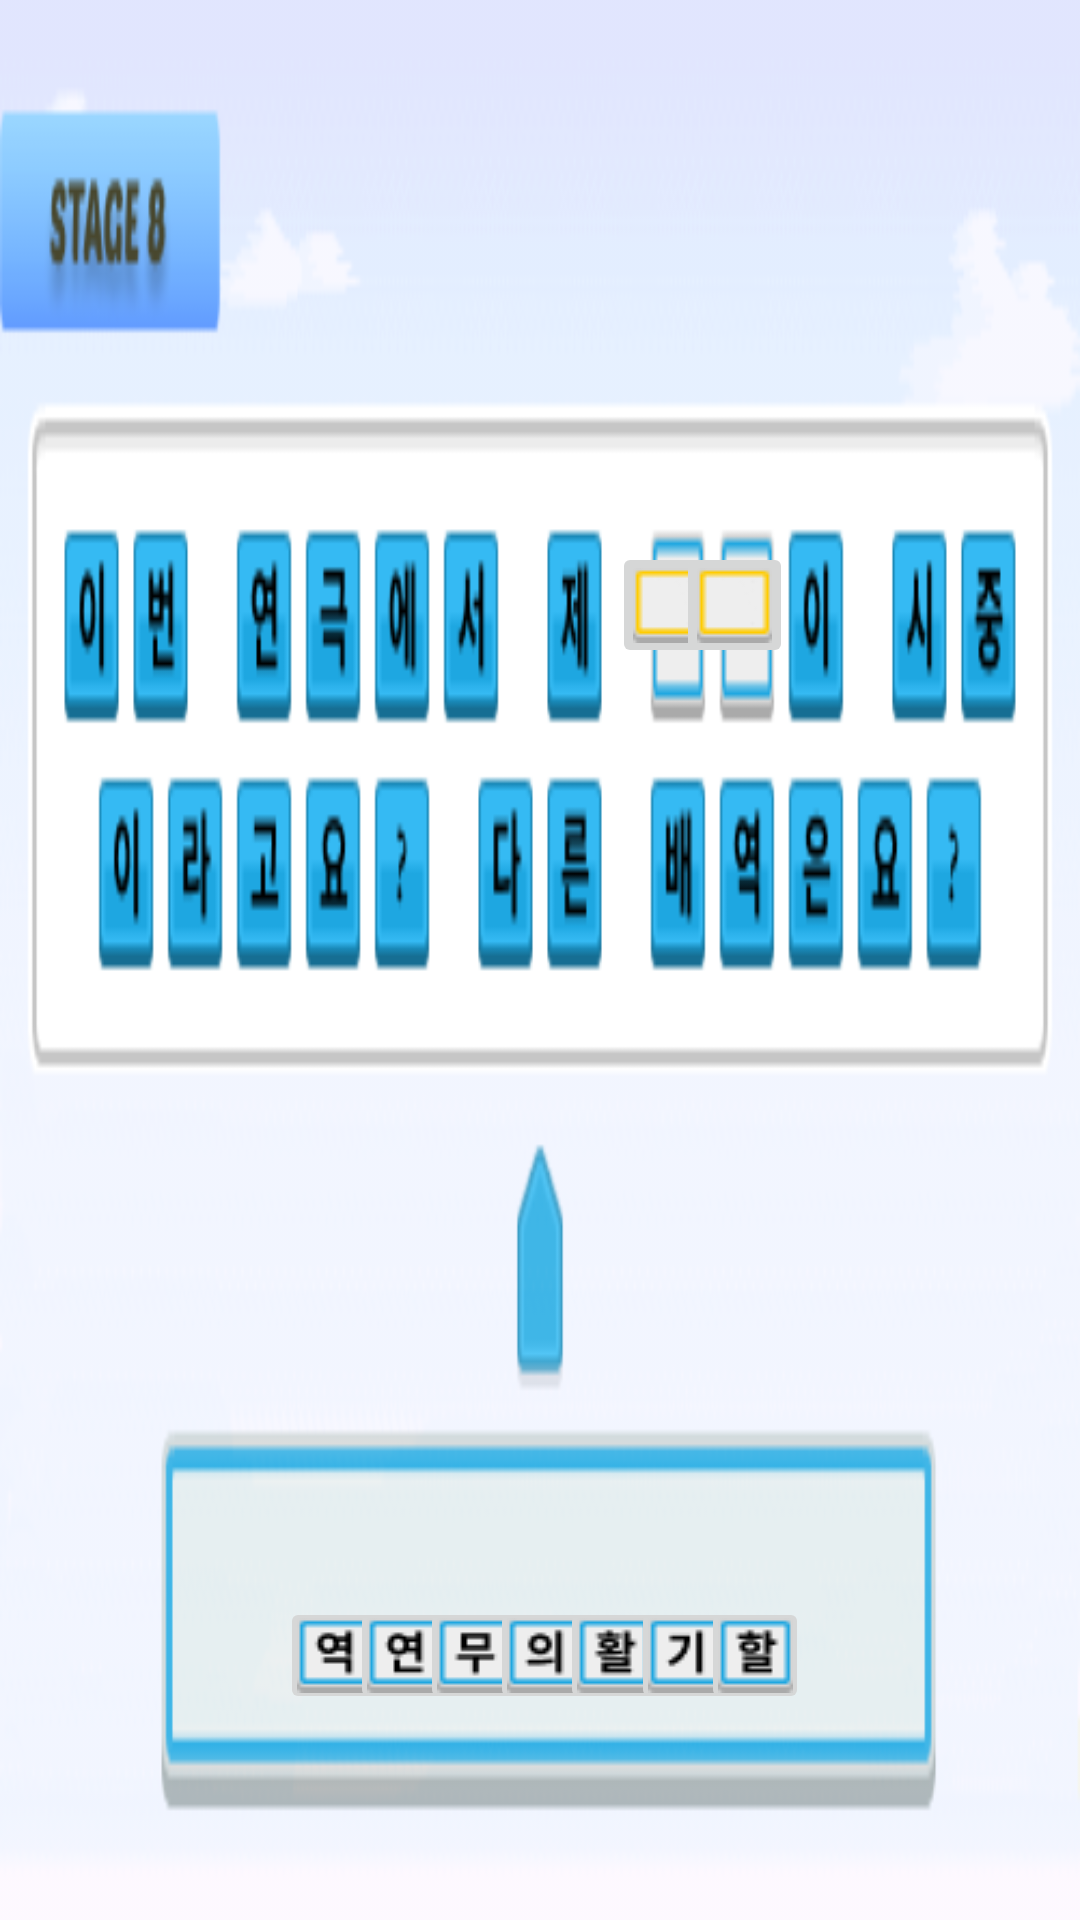

Produce the Android XML layout that renders to this screen, including the resource entries it uses.
<!-- AndroidManifest.xml: application theme Theme.Hello2019026380 -->
<!-- res/layout/activity_puzzle8s.xml -->
<?xml version="1.0" encoding="utf-8"?>
<androidx.constraintlayout.widget.ConstraintLayout xmlns:android="http://schemas.android.com/apk/res/android"
    xmlns:app="http://schemas.android.com/apk/res-auto"
    xmlns:tools="http://schemas.android.com/tools"
    android:layout_width="match_parent"
    android:layout_height="match_parent"
    tools:context=".PuzzleActivityN3">

    

    
    
    
    
    
    


    <ImageView
        android:layout_width="match_parent"
        android:layout_height="match_parent"
        android:scaleType="fitXY"
        android:src="@drawable/stage8_bg"
        tools:layout_editor_absoluteX="0dp"
        tools:layout_editor_absoluteY="16dp" />

    <ImageButton
        android:id="@+id/stage8_quiz1"
        android:layout_width="36dp"
        android:layout_height="39dp"
        android:layout_marginStart="16dp"
        android:layout_marginEnd="16dp"
        android:layout_marginBottom="16dp"
        android:src="@drawable/stage8_answer1"
        app:layout_constraintBottom_toBottomOf="parent"
        app:layout_constraintEnd_toEndOf="parent"
        app:layout_constraintHorizontal_bias="0.265"
        app:layout_constraintStart_toStartOf="parent"
        app:layout_constraintTop_toTopOf="parent"
        app:layout_constraintVertical_bias="0.91" />

    <ImageButton
        android:id="@+id/stage8_quiz2"
        android:layout_width="36dp"
        android:layout_height="39dp"
        android:layout_marginStart="16dp"
        android:layout_marginEnd="16dp"
        android:layout_marginBottom="16dp"
        android:src="@drawable/stage8_answer2"
        app:layout_constraintBottom_toBottomOf="parent"
        app:layout_constraintEnd_toEndOf="parent"
        app:layout_constraintHorizontal_bias="0.345"
        app:layout_constraintStart_toStartOf="parent"
        app:layout_constraintTop_toTopOf="parent"
        app:layout_constraintVertical_bias="0.91" />

    <ImageButton
        android:id="@+id/stage8_quiz3"
        android:layout_width="36dp"
        android:layout_height="39dp"
        android:layout_marginStart="16dp"
        android:layout_marginEnd="16dp"
        android:layout_marginBottom="16dp"
        android:src="@drawable/stage8_answer3"
        app:layout_constraintBottom_toBottomOf="parent"
        app:layout_constraintEnd_toEndOf="parent"
        app:layout_constraintHorizontal_bias="0.425"
        app:layout_constraintStart_toStartOf="parent"
        app:layout_constraintTop_toTopOf="parent"
        app:layout_constraintVertical_bias="0.91" />

    <ImageButton
        android:id="@+id/stage8_quiz4"
        android:layout_width="36dp"
        android:layout_height="39dp"
        android:layout_marginStart="16dp"
        android:layout_marginEnd="16dp"
        android:layout_marginBottom="16dp"
        android:src="@drawable/stage8_answer4"
        app:layout_constraintBottom_toBottomOf="parent"
        app:layout_constraintEnd_toEndOf="parent"
        app:layout_constraintHorizontal_bias="0.505"
        app:layout_constraintStart_toStartOf="parent"
        app:layout_constraintTop_toTopOf="parent"
        app:layout_constraintVertical_bias="0.91" />

    <ImageButton
        android:id="@+id/stage8_quiz5"
        android:layout_width="36dp"
        android:layout_height="39dp"
        android:layout_marginStart="16dp"
        android:layout_marginEnd="16dp"
        android:layout_marginBottom="16dp"
        android:src="@drawable/stage8_answer5"
        app:layout_constraintBottom_toBottomOf="parent"
        app:layout_constraintEnd_toEndOf="parent"
        app:layout_constraintHorizontal_bias="0.585"
        app:layout_constraintStart_toStartOf="parent"
        app:layout_constraintTop_toTopOf="parent"
        app:layout_constraintVertical_bias="0.91" />

    <ImageButton
        android:id="@+id/stage8_quiz6"
        android:layout_width="36dp"
        android:layout_height="39dp"
        android:layout_marginStart="16dp"
        android:layout_marginEnd="16dp"
        android:layout_marginBottom="16dp"
        android:src="@drawable/stage8_answer6"
        app:layout_constraintBottom_toBottomOf="parent"
        app:layout_constraintEnd_toEndOf="parent"
        app:layout_constraintHorizontal_bias="0.665"
        app:layout_constraintStart_toStartOf="parent"
        app:layout_constraintTop_toTopOf="parent"
        app:layout_constraintVertical_bias="0.91" />

    <ImageButton
        android:id="@+id/stage8_quiz7"
        android:layout_width="36dp"
        android:layout_height="39dp"
        android:layout_marginStart="16dp"
        android:layout_marginEnd="16dp"
        android:layout_marginBottom="16dp"
        android:src="@drawable/stage8_answer7"
        app:layout_constraintBottom_toBottomOf="parent"
        app:layout_constraintEnd_toEndOf="parent"
        app:layout_constraintHorizontal_bias="0.745"
        app:layout_constraintStart_toStartOf="parent"
        app:layout_constraintTop_toTopOf="parent"
        app:layout_constraintVertical_bias="0.91" />


    <ImageButton
        android:id="@+id/blank1"
        android:layout_width="39dp"
        android:layout_height="42dp"
        android:layout_alignParentRight="true"
        android:layout_alignParentBottom="true"
        android:src="@drawable/tutorial_answer1"
        app:layout_constraintBottom_toBottomOf="parent"
        app:layout_constraintEnd_toEndOf="parent"
        app:layout_constraintHorizontal_bias="0.635"
        app:layout_constraintStart_toStartOf="parent"
        app:layout_constraintTop_toTopOf="parent"
        app:layout_constraintVertical_bias="0.302" />

    <ImageButton
        android:id="@+id/blank2"
        android:layout_width="39dp"
        android:layout_height="42dp"
        android:layout_alignParentRight="true"
        android:layout_alignParentBottom="true"
        android:src="@drawable/tutorial_answer1"
        app:layout_constraintBottom_toBottomOf="parent"
        app:layout_constraintEnd_toEndOf="parent"
        app:layout_constraintHorizontal_bias="0.702"
        app:layout_constraintStart_toStartOf="parent"
        app:layout_constraintTop_toTopOf="parent"
        app:layout_constraintVertical_bias="0.302" />


</androidx.constraintlayout.widget.ConstraintLayout>
<!-- resources referenced by this layout -->
<resources>
  <!-- drawable stage8_answer1: png bitmap (drawable, 615 bytes) -->
  <!-- drawable stage8_answer2: png bitmap (drawable, 641 bytes) -->
  <!-- drawable stage8_answer3: png bitmap (drawable, 526 bytes) -->
  <!-- drawable stage8_answer4: png bitmap (drawable, 606 bytes) -->
  <!-- drawable stage8_answer5: png bitmap (drawable, 674 bytes) -->
  <!-- drawable stage8_answer6: png bitmap (drawable, 557 bytes) -->
  <!-- drawable stage8_answer7: png bitmap (drawable, 648 bytes) -->
  <!-- drawable stage8_bg: png bitmap (drawable, 25175 bytes) -->
  <!-- drawable tutorial_answer1: png bitmap (drawable, 475 bytes) -->
  <style name="Theme.Hello2019026380" parent="Base.Theme.Hello2019026380" />
  <style name="Base.Theme.Hello2019026380" parent="Theme.Material3.DayNight.NoActionBar">
          
          
      </style>
</resources>
